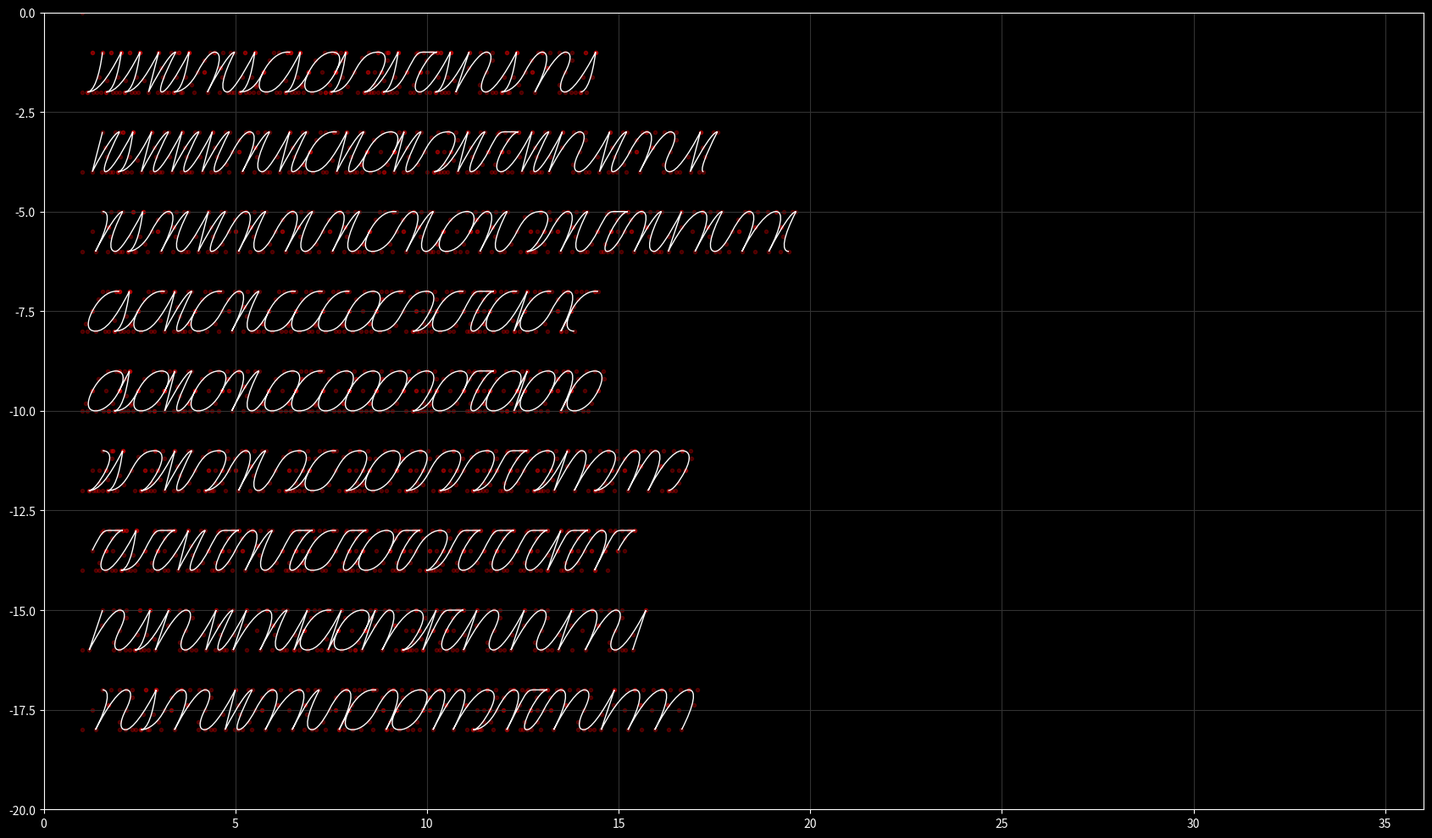

Generate this figure with matplotlib:

import copy

import matplotlib.pyplot as plt

import matplotlib.patches as mpatches
import matplotlib.path as mpath

plt.style.use("dark_background")

Path = mpath.Path

phi = (1 + 5**0.5)*0.5

class State:
    slant = phi**-2
    curv = phi-1
    x_scale = 1.4
    y_scale = 1

    def clone(self):
        return copy.copy(self)

stack = [State()]


path = dict()
path["d"] = lambda: [
    (Path.CURVE4, (stack[-1].curv, 0)),
    (Path.CURVE4, (1 + (1-stack[-1].curv) * stack[-1].slant, 1-stack[-1].curv)),
    (Path.CURVE4, (1 + stack[-1].slant, 1))
]
path["c"] = lambda: [
    (Path.CURVE4, (-stack[-1].curv * stack[-1].slant, -stack[-1].curv)),
    (Path.CURVE4, (1-stack[-1].slant-stack[-1].curv, -1)),
    (Path.CURVE4, (1-stack[-1].slant, -1))
]
path["b"] = lambda: [
    (Path.CURVE4, (stack[-1].curv, 0)),
    (Path.CURVE4, (1 + (stack[-1].curv-1) * stack[-1].slant, stack[-1].curv-1)),
    (Path.CURVE4, (1 - stack[-1].slant, -1))
]
path["a"] = lambda: [
    (Path.CURVE4, (stack[-1].slant * stack[-1].curv, stack[-1].curv)),
    (Path.CURVE4, (1 + stack[-1].slant - stack[-1].curv, 1)),
    (Path.CURVE4, (1 + stack[-1].slant, 1))
]
path["<"] = lambda: [
    (Path.MOVETO, (-1, 0)),
]
path[">"] = lambda: [
    (Path.MOVETO, (1, 0)),
]
path["v"] = lambda: [
    (Path.MOVETO, (-stack[-1].slant, -1)),
]
path["^"] = lambda: [
    (Path.MOVETO, (stack[-1].slant, 1)),
]
path["V"] = lambda: [
    (Path.LINETO, (-stack[-1].slant, -1)),
]
path["A"] = lambda: [
    (Path.LINETO, (stack[-1].slant, 1)),
]
path["_"] = lambda: [
    (Path.LINETO, (1, 0)),
]



def plot_path(verts, codes):
    fig, ax = plt.subplots(figsize=(18 - 1, 10))
    pp1 = mpatches.PathPatch(
        Path(verts, codes),
        fc="none", zorder=2)

    ax.add_patch(pp1)
    ax.plot(*list(zip(*verts)), ".", zorder=1, color="#ff000040")

    ax.set_ylim(-20, 0)
    ax.set_xlim(0, 36)
    ax.grid(zorder=-1, color="#323232")

    plt.tight_layout()
    plt.show()


def gen_path(pth):
    points = []
    pos = [1, 0]
    points.append((Path.MOVETO, tuple(pos)))

    for p in pth:
        if p == " ":
            stack[-1] = stack[-2].clone()
        elif p == "=":
            stack[-1].y_scale *= 0.5
            stack[-1].slant *= 0.5
        elif p == "*":
            stack[-1].y_scale *= 2
            stack[-1].slant *= 2
        elif p == "-":
            stack[-1].x_scale *= 0.5
            stack[-1].slant /= 0.5
        elif p == "+":
            stack[-1].x_scale *= 2
            stack[-1].slant /= 2
        elif p == "%":
            stack[-1].x_scale *= 1.5
            stack[-1].slant /= 1.5
        elif p == "|":
            stack[-1].slant *= 0.5
        elif p == "/":
            stack[-1].slant *= 1.3
        elif p == "r":
            stack[-1].curv += 0.1
        elif p == "[":
            stack.append(stack[-1].clone())
        elif p == "]":
            stack.pop()
        elif p == "$":
            pos = [1, pos[1] - 4 * stack[-1].y_scale]
            points.append((Path.MOVETO, tuple(pos)))
        else:
            points.extend([(code, (pos[0] + x * stack[-1].x_scale, pos[1] + y * stack[-1].y_scale)) for code, (x, y) in path[p]()])
            pos[0] = points[-1][1][0]
            pos[1] = points[-1][1][1]

    codes, verts = list(zip(*points))

    # verts = [(x + y, y) for x, y in verts]
    return verts, codes

chars = dict()
chars["i26"] = "[ -**dV *a b <vdv< ]"
chars["06"] = "%%[ *a -b<vdv< ]"


chars["1"] = "*[ -rrrd ||-<vd<v ]"
chars["2"] = "*[ -rrrd |V -ac ]"
chars["3"] = "[ -d ra*b-a -*c ]"
chars["4"] = "[ -d a--%_< <v c ]"
chars["5"] = "[ -d a===b^ V <<cd -c ]"
chars["6"] = "[ -d ra b -<vdv< ]"
chars["7"] = "[ -d -rrra _ v-<a<v -c ]"
chars["8"] = "*[ -rrrd|V a =b-c ]"
chars["9"] = "[ -d ra*ba b-c ]"


chars["1"] = "*[ ^ ||-%<vd<v ]"
chars["2"] = "*[ ^ |V -ac ]"
chars["3"] = "[ ^^ *b-a *c ]"
chars["4"] = "[ ^ a--_< <v c ]"
chars["5"] = "[ ^ ab <<cd v ]"
chars["6"] = "[ ^^ b -<vdv< ]"
chars["7"] = "[ ^ -rrra _ v-<a<v v ]"
chars["8"] = "*[ ^|/V ]"
chars["9"] = "[ ^^ *b ]"

enter = dict()
enter["1"] = "d"
enter["2"] = "d"
enter["3"] = "a"
enter["4"] = "o"
enter["5"] = "o"
enter["6"] = "6"
enter["7"] = "7"
enter["8"] = "d"
enter["9"] = "a"

exit = dict()
exit["1"] = "+v"
exit["2"] = "v"
exit["3"] = "v"
exit["4"] = "+v"
exit["5"] = "5"
exit["6"] = "+v"
exit["7"] = "7"
exit["8"] = "V"
exit["9"] = "V"


lig = dict()
lig[("v", "o")] = "-dv"
lig[("v", "d")] = "-*dv"
lig[("v", "7")] = "-dv"
lig[("v", "a")] = "-davv"
lig[("v", "6")] = "-d ra vv"
lig[("+v", "a")] = "d -avv"
lig[("+v", "d")] = "*rdv"
lig[("+v", "o")] = "rdv"
lig[("+v", "6")] = "rd ra vv"
lig[("+v", "7")] = "rdv"
lig[("^", "d")] = "^^--_vv"
lig[("5", "d")] = "^--A vv"
lig[("5", "a")] = "^-avv"
lig[("5", "o")] = ""
lig[("7", "d")] = "-%^c*dv"
lig[("7", "a")] = "-^cdavv"
lig[("7", "o")] = "^-cdv"
lig[("V", "d")] = "-%[*a bc *dv]"
lig[("V", "o")] = "Av"
lig[("V", "a")] = "*av"
lig[("5", "6")] = "^avv"
lig[("5", "7")] = ""
lig[("7", "6")] = "^-cd avv"
lig[("V", "6")] = "*[-a bav]"
lig[("V", "7")] = "Av"
lig[("7", "7")] = "^-%cdv"


abcd = "-[ [+d a===b^ V <<cd -c ]  [ -**dV *a b <vdv< ] [+d a===b^ <<v c  ] [+d a===b^ <<v c dA*A*c  ] "

def enc(chrs):
    res = ""
    chrs = chrs.split()

    # while chrs and chrs[0] not in chars:
    #     res += chrs.pop(0)
    #     res += " "
    #
    # if chars:
    #     res += lig[("+v", enter[chrs[0]])]
    #     res += " "

    for c, n in zip(chrs, chrs[1:]):
        if c in chars:
            res += chars[c]
            res += " "
            if n in chars:
                res += lig[(exit[c], enter[n])]
                res += " "
        else:
            res += c
        res += " "
    res += chars.get(chrs[-1], chrs[-1])
    return res


testpattern = lambda n, s=10: f'{n} ' + f' {n} '.join(map(str, range(1, s))) + f' {n}'
# plot_path(*gen_path(enc("-[$ " + testpattern(1))))
plot_path(*gen_path(enc("--=[$ " + " $ ".join(testpattern(n) for n in range(1, 10)) )))
# plot_path(*gen_path(enc("-[ $ 5 1 > " + " > ".join(map(str, range(1, 10))) + " > 1 ")))
